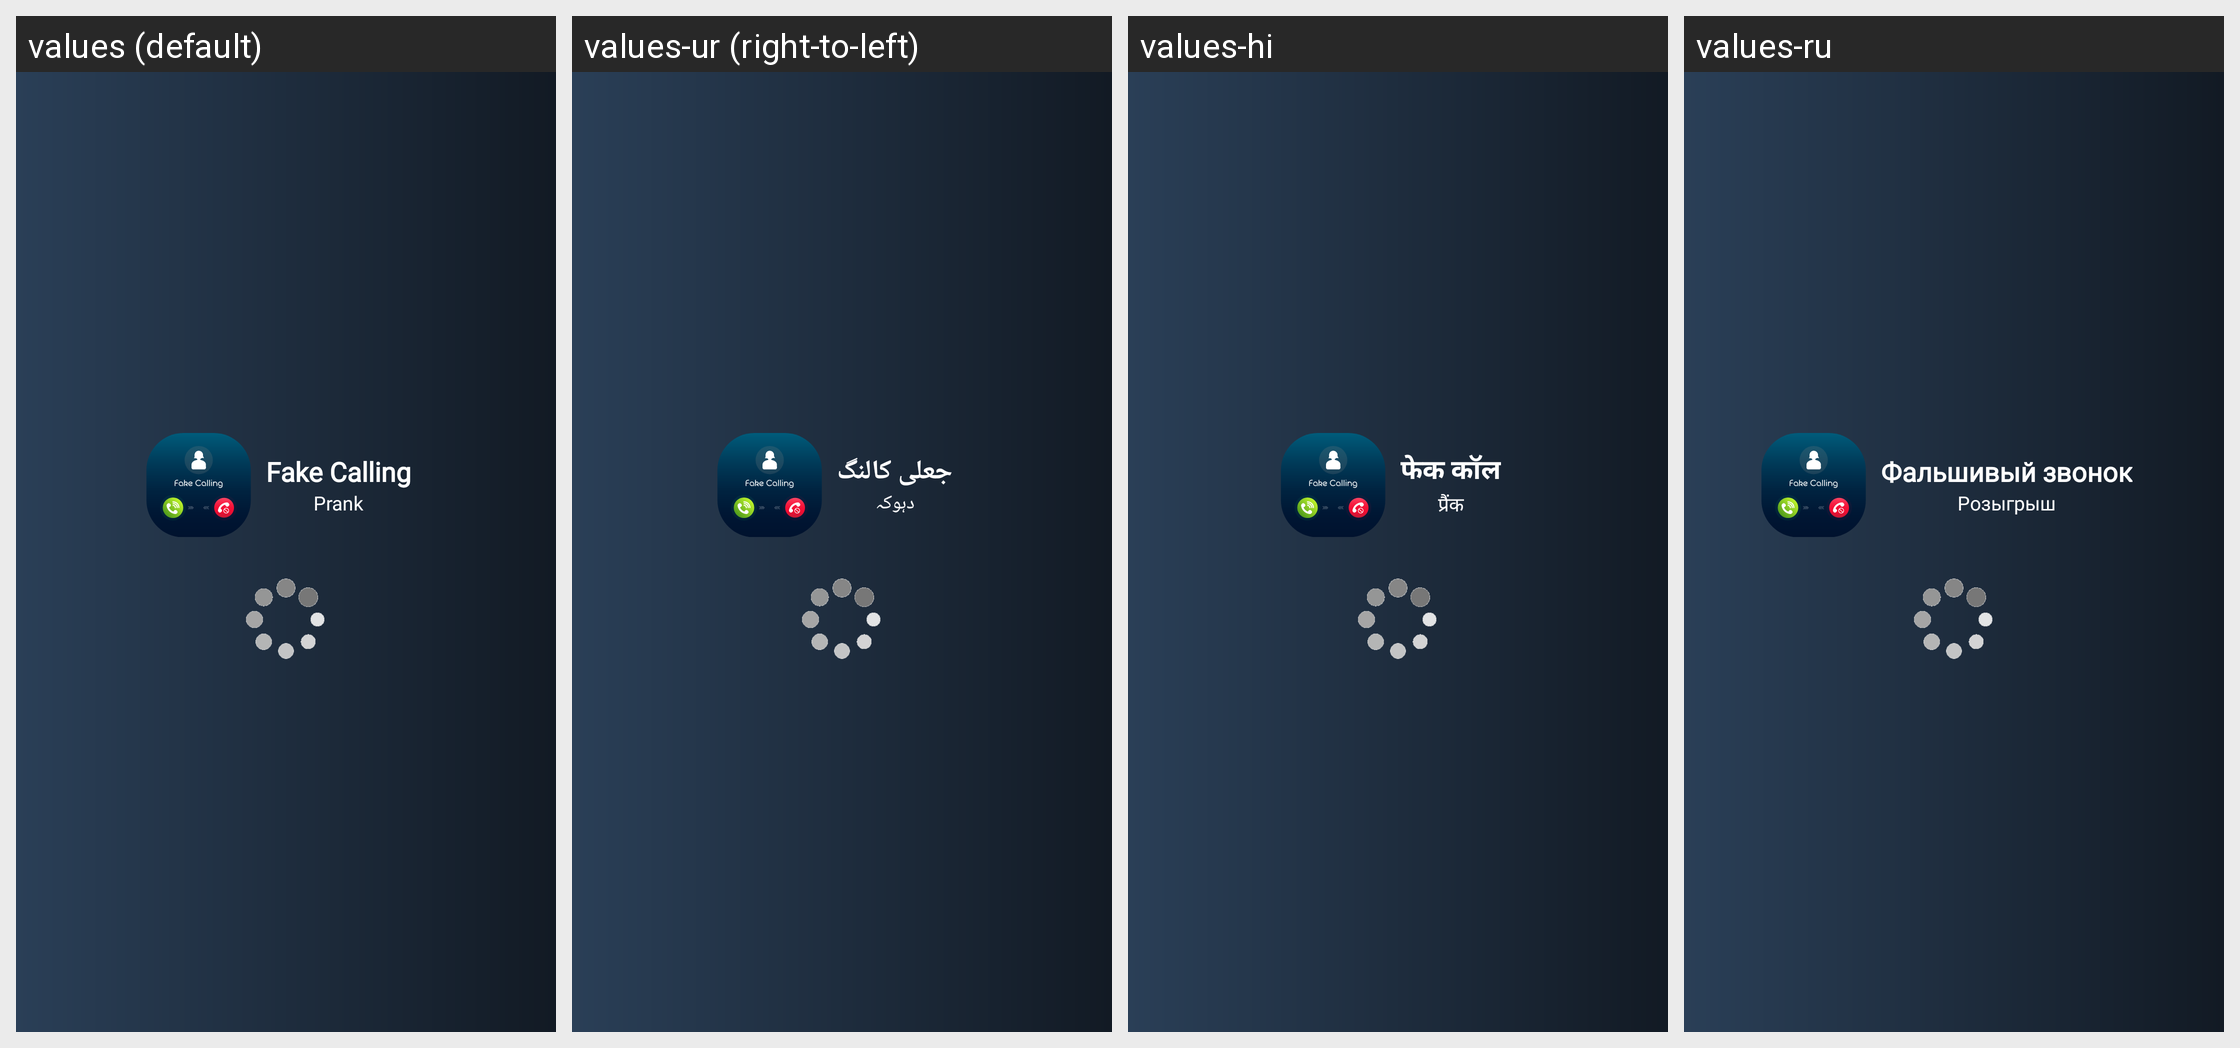

Here is an Android app screen in its default locale and in the app's own translations. Write out the translated-string differences for the strings that appear on this screen.
Android screen res/layout/activity_splash.xml rendered under 4 locales, left to right: values (default), values-ur (right-to-left), values-hi, values-ru. Device: Nexus 5 (rendered at 1080×1920; each locale shown at half size, 540×960, under a caption strip naming it); theme Theme.FakeCalling.
Other locales in the repository, not shown: values-ar, values-fil, values-fr, values-pt, values-tr, values-zh-rTW.
Strings drawn on this screen, with the default value and each locale's value (text and hints the layout hard-codes, and strings that could not be matched under every locale, appear in the picture but are not listed):

fake_calling
  values: Fake Calling
  values-ur: جعلی کالنگ
  values-hi: फेक कॉल
  values-ru: Фальшивый звонок

prank
  values: Prank
  values-ur: دہوکہ
  values-hi: प्रैंक
  values-ru: Розыгрыш
